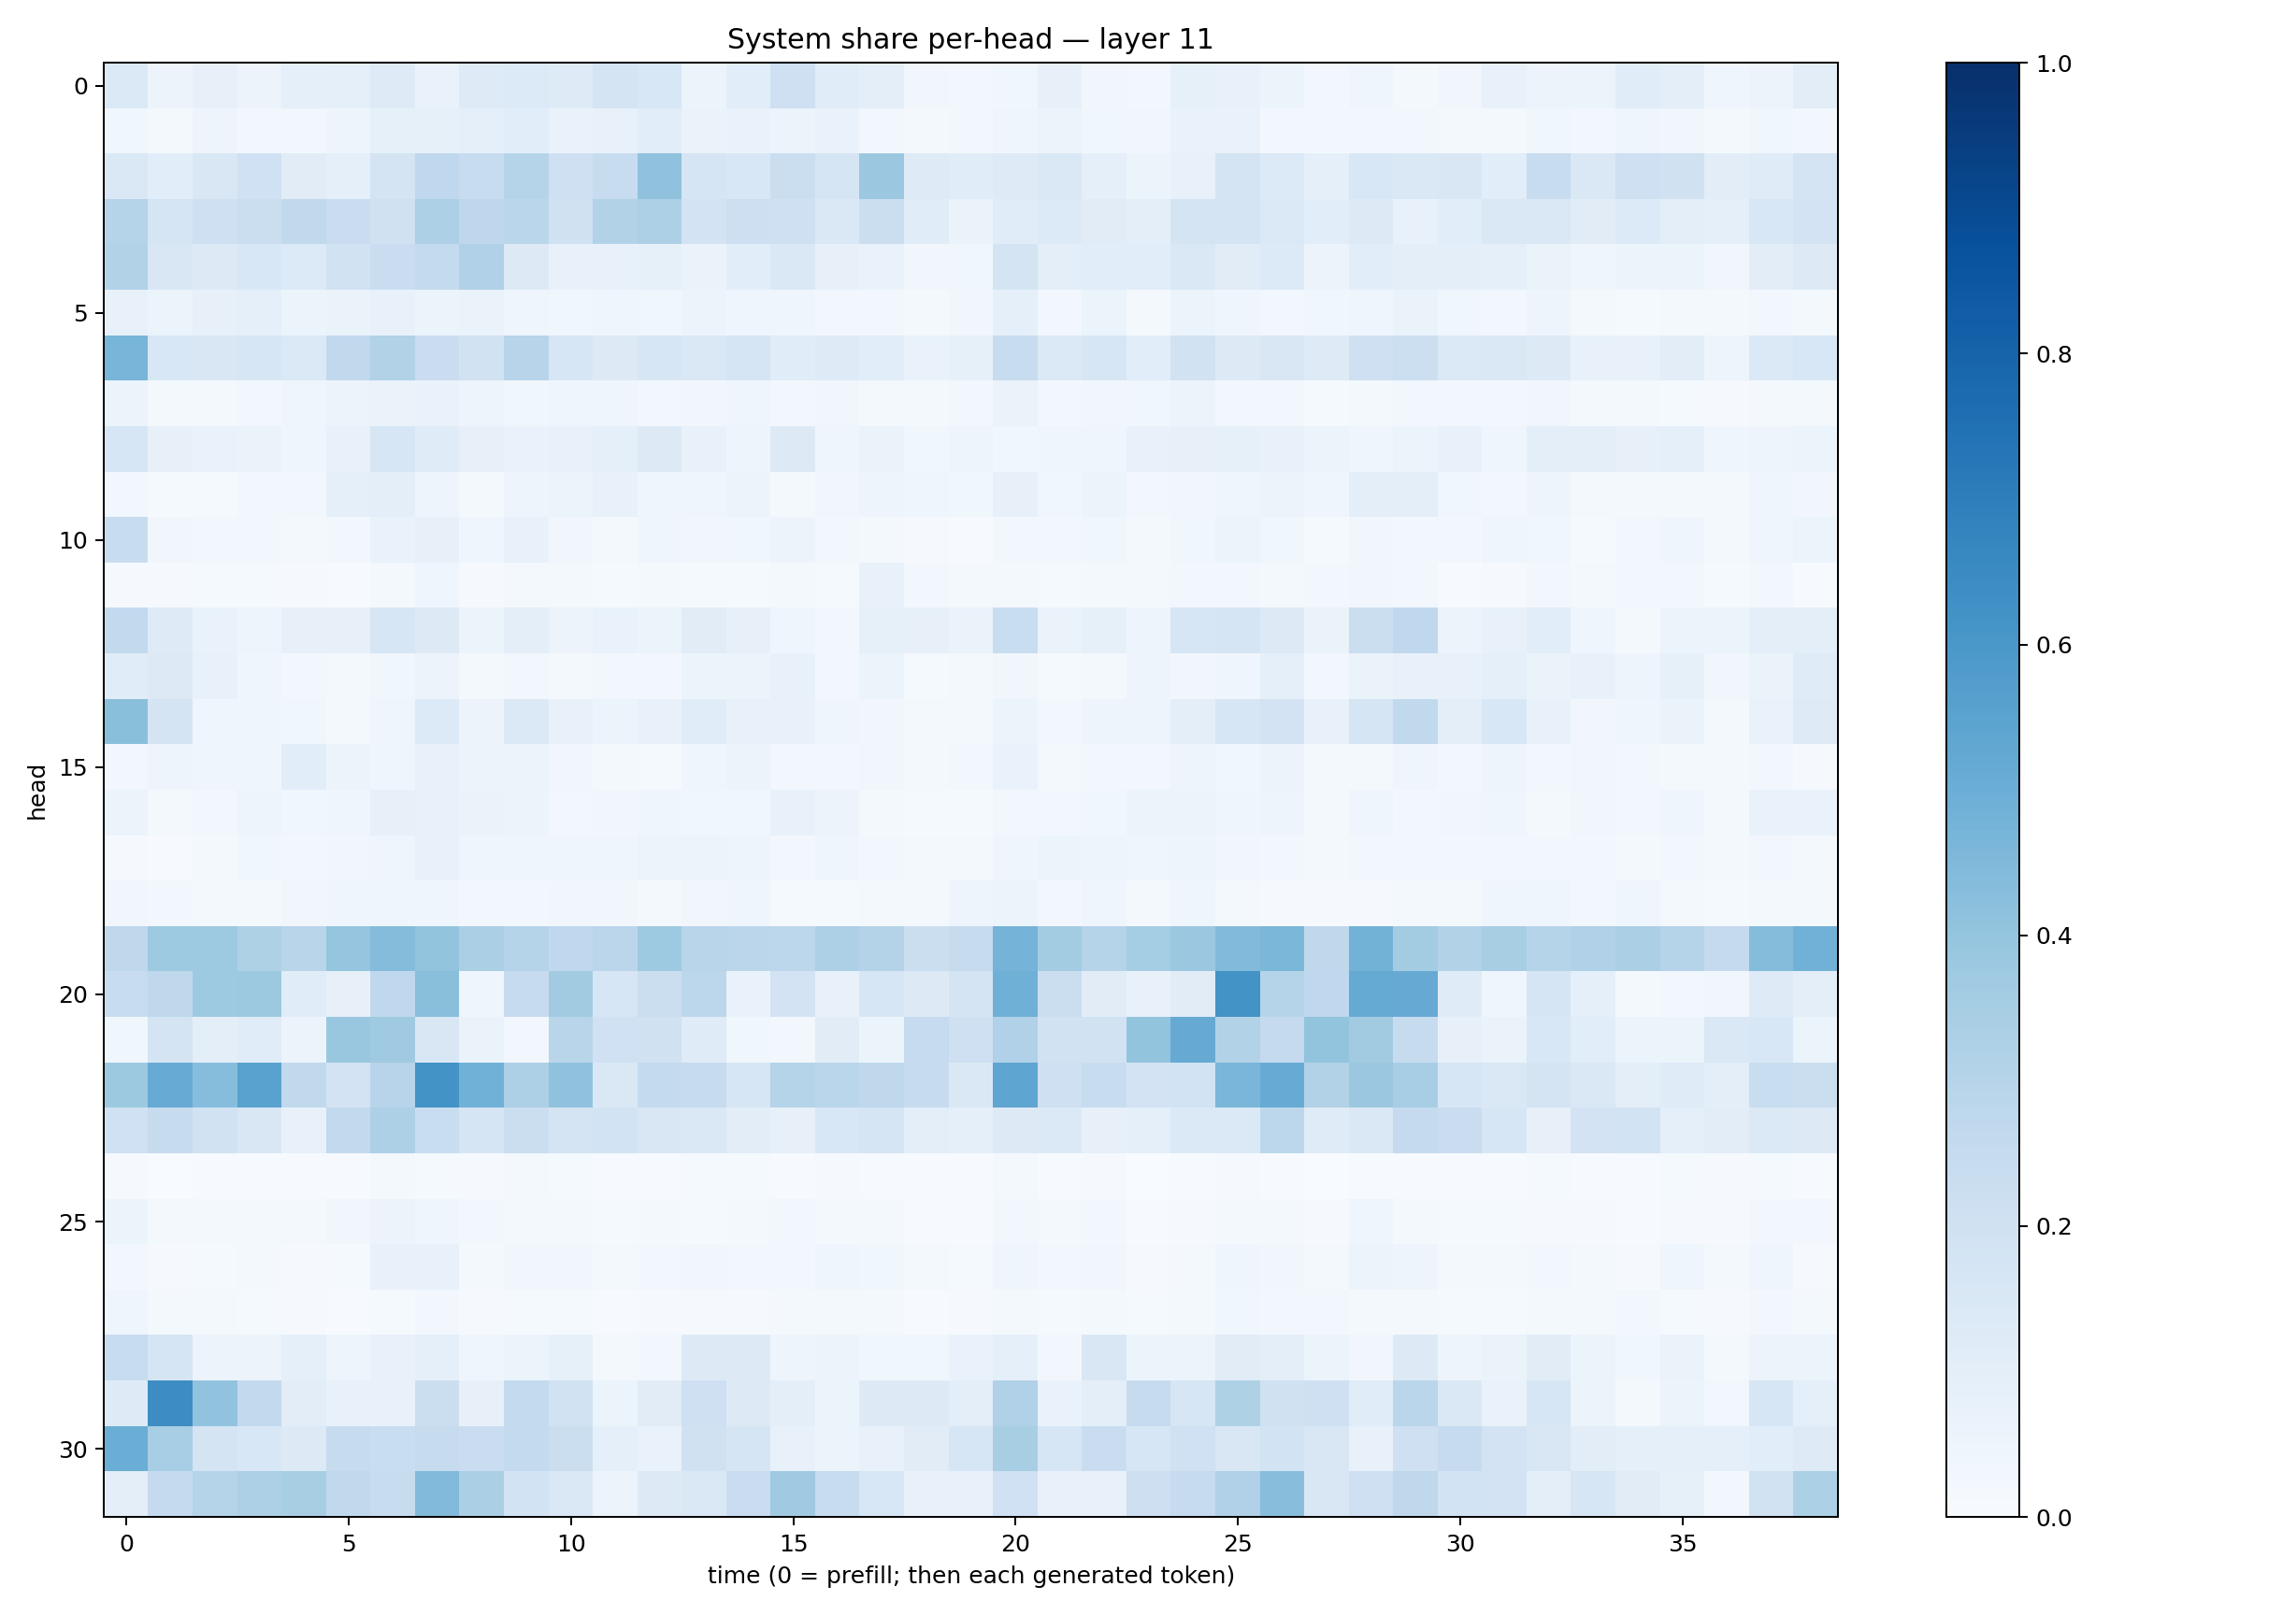

The file beside this chart, header and first rows:
0.13703851, 0.05603249, 0.07973479, 0.05830303, 0.09313822, 0.08810748, 0.12133178, 0.06781373, 0.122251846, 0.13492046, 0.12396595, 0.17913091, 0.15257828, 0.06217981, 0.10611318, 0.20384698, 0.11397712, 0.09430582, 0.032807644, 0.029660996, 0.0378597, 0.08003906, 0.03432148, 0.023980094
0.03575, 0.01824, 0.04896, 0.0268, 0.02871, 0.04757, 0.08213, 0.08533, 0.09333, 0.106, 0.06651, 0.07662, 0.1056, 0.06269, 0.06649, 0.05485, 0.06936, 0.02697, 0.02005, 0.0249, 0.04526, 0.05222, 0.03766, 0.03438
0.1442, 0.1059, 0.1492, 0.2015, 0.1096, 0.09171, 0.1796, 0.2694, 0.2367, 0.2979, 0.2035, 0.2371, 0.4092, 0.1672, 0.1526, 0.2215, 0.1707, 0.3807, 0.1213, 0.1163, 0.1247, 0.1411, 0.089, 0.05435
0.3023, 0.1694, 0.2061, 0.2232, 0.2642, 0.2283, 0.1981, 0.3262, 0.2741, 0.2873, 0.1981, 0.313, 0.325, 0.18, 0.2128, 0.2078, 0.1413, 0.2201, 0.1167, 0.06539, 0.1144, 0.1333, 0.1116, 0.09639
0.3093, 0.152, 0.1282, 0.1546, 0.135, 0.191, 0.227, 0.2546, 0.3202, 0.1273, 0.07596, 0.07148, 0.08579, 0.06362, 0.1078, 0.1469, 0.07906, 0.06898, 0.03378, 0.03778, 0.1732, 0.09716, 0.106, 0.1075
0.07648, 0.06184, 0.07953, 0.08947, 0.05869, 0.06579, 0.07404, 0.05946, 0.06549, 0.04111, 0.03601, 0.04279, 0.03666, 0.05146, 0.0396, 0.04164, 0.03044, 0.02827, 0.02173, 0.03325, 0.08849, 0.02963, 0.05918, 0.02091
0.4682, 0.1532, 0.1518, 0.1589, 0.1404, 0.2633, 0.3138, 0.23, 0.1939, 0.2954, 0.1634, 0.1309, 0.162, 0.1469, 0.168, 0.116, 0.125, 0.1064, 0.06982, 0.08211, 0.2361, 0.1395, 0.1578, 0.106
0.0621, 0.01776, 0.01629, 0.0288, 0.04565, 0.05487, 0.06261, 0.06872, 0.04898, 0.03781, 0.04279, 0.0405, 0.02729, 0.03433, 0.03918, 0.02828, 0.03505, 0.01811, 0.01631, 0.02476, 0.06509, 0.02506, 0.03322, 0.03762
0.1598, 0.07886, 0.07009, 0.06345, 0.04416, 0.07717, 0.1583, 0.1179, 0.08145, 0.06721, 0.07478, 0.0887, 0.1311, 0.07051, 0.04882, 0.1299, 0.04599, 0.0655, 0.03802, 0.04841, 0.0388, 0.03956, 0.04048, 0.07232
0.02846, 0.01543, 0.01342, 0.0277, 0.02568, 0.09265, 0.09983, 0.05057, 0.01907, 0.04862, 0.06159, 0.07162, 0.04373, 0.0437, 0.05332, 0.01772, 0.03396, 0.04761, 0.04492, 0.03848, 0.07934, 0.03635, 0.06203, 0.02439
0.2398, 0.03192, 0.0256, 0.03028, 0.01574, 0.0251, 0.06866, 0.07969, 0.04322, 0.07132, 0.03472, 0.02305, 0.04156, 0.03442, 0.03805, 0.05793, 0.02482, 0.01879, 0.0105, 0.00557, 0.02932, 0.0238, 0.03865, 0.0174
0.01037, 0.009581, 0.01358, 0.01524, 0.008726, 0.006527, 0.01985, 0.04487, 0.009687, 0.01806, 0.01972, 0.01372, 0.01669, 0.01219, 0.0124, 0.02124, 0.01528, 0.07374, 0.02644, 0.0203, 0.01974, 0.01386, 0.01748, 0.01966
0.2581, 0.1223, 0.06936, 0.05037, 0.07941, 0.0786, 0.1608, 0.1305, 0.05303, 0.09922, 0.05604, 0.06775, 0.05866, 0.1097, 0.07875, 0.03948, 0.02983, 0.08411, 0.08102, 0.06327, 0.2314, 0.06399, 0.08287, 0.05075
0.1167, 0.131, 0.07036, 0.04462, 0.02604, 0.02171, 0.03626, 0.05704, 0.02254, 0.02488, 0.02183, 0.0246, 0.02531, 0.05082, 0.05458, 0.07072, 0.02499, 0.052, 0.01291, 0.01577, 0.03362, 0.01263, 0.01821, 0.04705
0.4246, 0.1761, 0.04035, 0.04263, 0.03868, 0.01799, 0.04193, 0.1336, 0.05802, 0.1382, 0.07723, 0.05109, 0.07041, 0.1157, 0.07475, 0.07749, 0.04461, 0.03515, 0.02036, 0.01633, 0.05246, 0.0267, 0.04967, 0.04965
0.02868, 0.04822, 0.04233, 0.04173, 0.106, 0.05515, 0.04251, 0.07061, 0.05464, 0.0621, 0.03327, 0.02039, 0.01483, 0.04293, 0.05593, 0.0252, 0.027, 0.03276, 0.01869, 0.02419, 0.06881, 0.02241, 0.02721, 0.02673
0.06102, 0.01929, 0.02784, 0.04786, 0.039, 0.04457, 0.08097, 0.07742, 0.06252, 0.05452, 0.02524, 0.03388, 0.04251, 0.0353, 0.03811, 0.07355, 0.05528, 0.01939, 0.01345, 0.01559, 0.02933, 0.02421, 0.0367, 0.05083
0.01128, 0.004085, 0.02301, 0.03599, 0.02692, 0.03213, 0.04659, 0.07053, 0.04647, 0.04082, 0.04474, 0.0448, 0.05309, 0.05276, 0.04846, 0.02725, 0.04414, 0.02491, 0.02019, 0.02095, 0.04089, 0.05402, 0.04708, 0.03942
0.03466, 0.02538, 0.01767, 0.01815, 0.03226, 0.03947, 0.04463, 0.04413, 0.02605, 0.03012, 0.03421, 0.03212, 0.02177, 0.03253, 0.0441, 0.01439, 0.01526, 0.02225, 0.02101, 0.04902, 0.05226, 0.02357, 0.04163, 0.02117
0.2721, 0.3711, 0.3724, 0.3215, 0.2905, 0.398, 0.4349, 0.3994, 0.3344, 0.3043, 0.268, 0.2844, 0.3735, 0.2907, 0.2819, 0.2803, 0.3262, 0.3055, 0.2239, 0.2433, 0.4741, 0.3578, 0.3017, 0.3546
0.2376, 0.2725, 0.3746, 0.3757, 0.114, 0.08044, 0.2665, 0.4241, 0.0459, 0.2478, 0.3625, 0.1634, 0.2251, 0.2794, 0.06702, 0.1832, 0.07328, 0.159, 0.1314, 0.174, 0.4901, 0.2194, 0.1111, 0.07171
0.0388, 0.1758, 0.09857, 0.1159, 0.05839, 0.3836, 0.3688, 0.1518, 0.06589, 0.02635, 0.29, 0.2019, 0.1954, 0.1185, 0.03851, 0.02655, 0.1121, 0.05159, 0.2463, 0.2098, 0.3197, 0.1893, 0.1905, 0.4007
0.3751, 0.5109, 0.4325, 0.5522, 0.2647, 0.1804, 0.2932, 0.619, 0.4876, 0.3259, 0.4068, 0.1467, 0.2572, 0.2434, 0.1563, 0.3034, 0.289, 0.2712, 0.2432, 0.1463, 0.5367, 0.2062, 0.2352, 0.1819
0.1993, 0.2455, 0.1903, 0.1504, 0.07131, 0.2595, 0.3277, 0.2335, 0.1669, 0.2203, 0.1791, 0.1848, 0.1513, 0.1444, 0.1037, 0.08019, 0.1524, 0.1662, 0.1004, 0.08594, 0.1312, 0.139, 0.08068, 0.093
0.009268, 0.002555, 0.00507, 0.007634, 0.005884, 0.007276, 0.01976, 0.01482, 0.009324, 0.01673, 0.01226, 0.004807, 0.005958, 0.01246, 0.01276, 0.006734, 0.008983, 0.007637, 0.004267, 0.006068, 0.01674, 0.00775, 0.01115, 0.001527
0.05265, 0.0184, 0.0195, 0.01673, 0.01649, 0.03237, 0.0557, 0.04593, 0.02559, 0.0192, 0.01727, 0.01367, 0.02008, 0.01521, 0.0171, 0.02426, 0.01663, 0.02296, 0.005638, 0.005465, 0.02987, 0.01956, 0.02406, 0.005963
0.02799, 0.009896, 0.01286, 0.01582, 0.01141, 0.01489, 0.07628, 0.07625, 0.02152, 0.03286, 0.03255, 0.01571, 0.0283, 0.03359, 0.03111, 0.02835, 0.04134, 0.03794, 0.01663, 0.01485, 0.04461, 0.02469, 0.03513, 0.008665
0.03978, 0.01941, 0.01587, 0.01243, 0.01124, 0.00422, 0.01305, 0.02948, 0.008238, 0.01241, 0.01361, 0.006167, 0.00848, 0.01131, 0.008916, 0.01855, 0.01601, 0.02026, 0.006498, 0.01003, 0.02114, 0.01295, 0.01607, 0.01451
0.2389, 0.169, 0.05529, 0.05497, 0.09334, 0.04914, 0.07143, 0.09145, 0.04068, 0.06123, 0.08395, 0.01629, 0.02503, 0.1295, 0.1271, 0.04731, 0.05662, 0.03842, 0.03688, 0.06856, 0.08978, 0.02371, 0.1516, 0.05425
0.1225, 0.6414, 0.4061, 0.2602, 0.1033, 0.07369, 0.07744, 0.2261, 0.08159, 0.2568, 0.1946, 0.06025, 0.1104, 0.2036, 0.1287, 0.09666, 0.05357, 0.129, 0.1313, 0.09411, 0.3201, 0.06994, 0.09743, 0.2453
0.5006, 0.3444, 0.1732, 0.1536, 0.1298, 0.2448, 0.2325, 0.2436, 0.2274, 0.2563, 0.2242, 0.09328, 0.07029, 0.1982, 0.1655, 0.07383, 0.05972, 0.07104, 0.1107, 0.1628, 0.3437, 0.1622, 0.2287, 0.1629
0.09874, 0.2517, 0.3036, 0.3271, 0.341, 0.2654, 0.2395, 0.4439, 0.3343, 0.1867, 0.1465, 0.05659, 0.1326, 0.1441, 0.2291, 0.371, 0.2388, 0.1544, 0.0748, 0.07669, 0.1997, 0.07784, 0.07468, 0.2146
